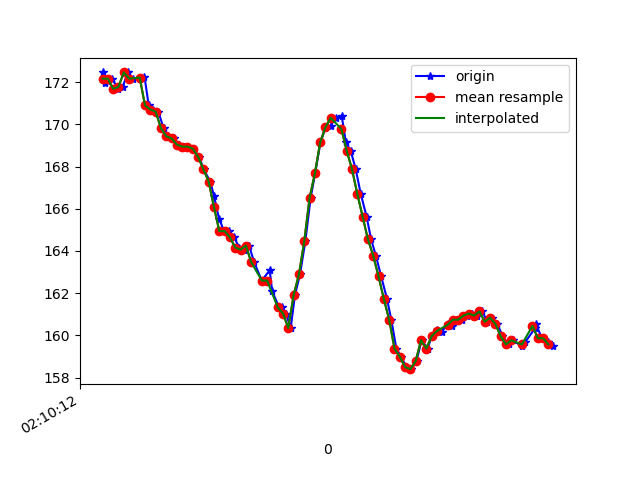

The data file committed next to this chart (first rows):
1617847812901, 543456516544849, 172.46094, -227.53906, -49.804688
1617847812911, 543456533636779, 172, -227.1, -50.2
1617847812919, 543456551583306, 172.1, -227.6, -50.49
1617847812937, 543456570659121, 172.2, -227.6, -50.49
1617847812958, 543456589673893, 171.7, -228.1, -49.8
1617847812976, 543456608841272, 171.8, -228, -50.68
1617847812995, 543456627856044, 172.5, -228.2, -49.12
1617847813016, 543456646870816, 172.2, -227.7, -49.51
1617847813042, 543456666496015, 172.2, -228.2, -50.2
1617847813058, 543456685175053, 172.3, -227.6, -50.49
1617847813074, 543456704250868, 170.9, -228.1, -50.59
1617847813091, 543456723265640, 170.7, -228.4, -50.49
1617847813110, 543456742371976, 170.6, -228.4, -50.68
1617847813130, 543456761417270, 169.8, -229, -50.98
1617847813148, 543456780432042, 169.4, -229.6, -51.76
1617847813168, 543456799507857, 169.3, -231.7, -53.71
1617847813188, 543456818553151, 169, -233, -56.25
1617847813206, 543456837506880, 168.9, -234.8, -58.5
1617847813223, 543456856521653, 168.9, -235.5, -59.77
1617847813242, 543456875658510, 168.8, -236.1, -59.77
1617847813264, 543456894642761, 168.5, -236.6, -60.74
1617847813281, 543456913657533, 167.9, -237.5, -61.72
1617847813306, 543456932794391, 167.3, -238.8, -61.82
1617847813320, 543456952205940, 166.6, -239.6, -63.09
1617847813339, 543456971190191, 165.5, -241, -63.09
1617847813358, 543456990437515, 164.9, -241.3, -64.26
1617847813377, 543457009513330, 164.9, -241.3, -63.48
1617847813396, 543457028924880, 164.6, -241.6, -63.57
1617847813415, 543457047573396, 164.2, -241.2, -63.38
1617847813434, 543457066649211, 164.1, -241.6, -62.5
1617847813452, 543457085725026, 164.3, -240.4, -62.3
1617847813471, 543457104861884, 163.5, -240.8, -61.72
1617847813500, 543457123754571, 162.6, -239.7, -61.62
1617847813530, 543457153757013, 163.1, -238.6, -60.74
1617847813539, 543457168040983, 162.1, -235.7, -55.47
1617847813565, 543457197860297, 161.3, -232.7, -50.98
1617847813578, 543457205185410, 161.3, -232.7, -50.98
1617847813591, 543457220598668, 161, -227.6, -36.04
1617847813609, 543457239705004, 160.4, -227.5, -27.73
1617847813625, 543457258780819, 161.9, -228, -17.58
1617847813644, 543457277826113, 162.9, -230.5, -6.836
1617847813664, 543457296840885, 164.5, -233.6, -0.3906
1617847813684, 543457315855657, 166.5, -235.2, 2.832
1617847813701, 543457334900951, 167.7, -235.7, 4.395
1617847813721, 543457353946245, 169.1, -235.8, 4.59
1617847813740, 543457372991538, 169.8, -235.3, 5.078
1617847813759, 543457392036832, 169.9, -235.9, 4.688
1617847813778, 543457411112647, 170.3, -236.2, 5.371
1617847813801, 543457430982016, 170.4, -236.6, 4.59
1617847813817, 543457449477926, 169.1, -236, 4.883
1617847813835, 543457468492698, 168.8, -235.1, 2.637
1617847813854, 543457487476949, 167.9, -234.9, 1.074
1617847813873, 543457506583285, 166.7, -234.2, 0.3906
1617847813895, 543457525628579, 165.6, -233.2, -1.465
1617847813912, 543457544643351, 164.6, -232.2, -3.613
1617847813930, 543457563749687, 163.8, -230.9, -7.422
1617847813950, 543457582794981, 162.8, -229.6, -11.91
1617847813972, 543457601809753, 161.7, -228.6, -18.46
1617847813988, 543457620977132, 160.7, -228.2, -26.56
1617847814007, 543457640022426, 159.4, -229.2, -34.47
1617847814025, 543457659067719, 159, -232.6, -42.97
... 30 more rows
